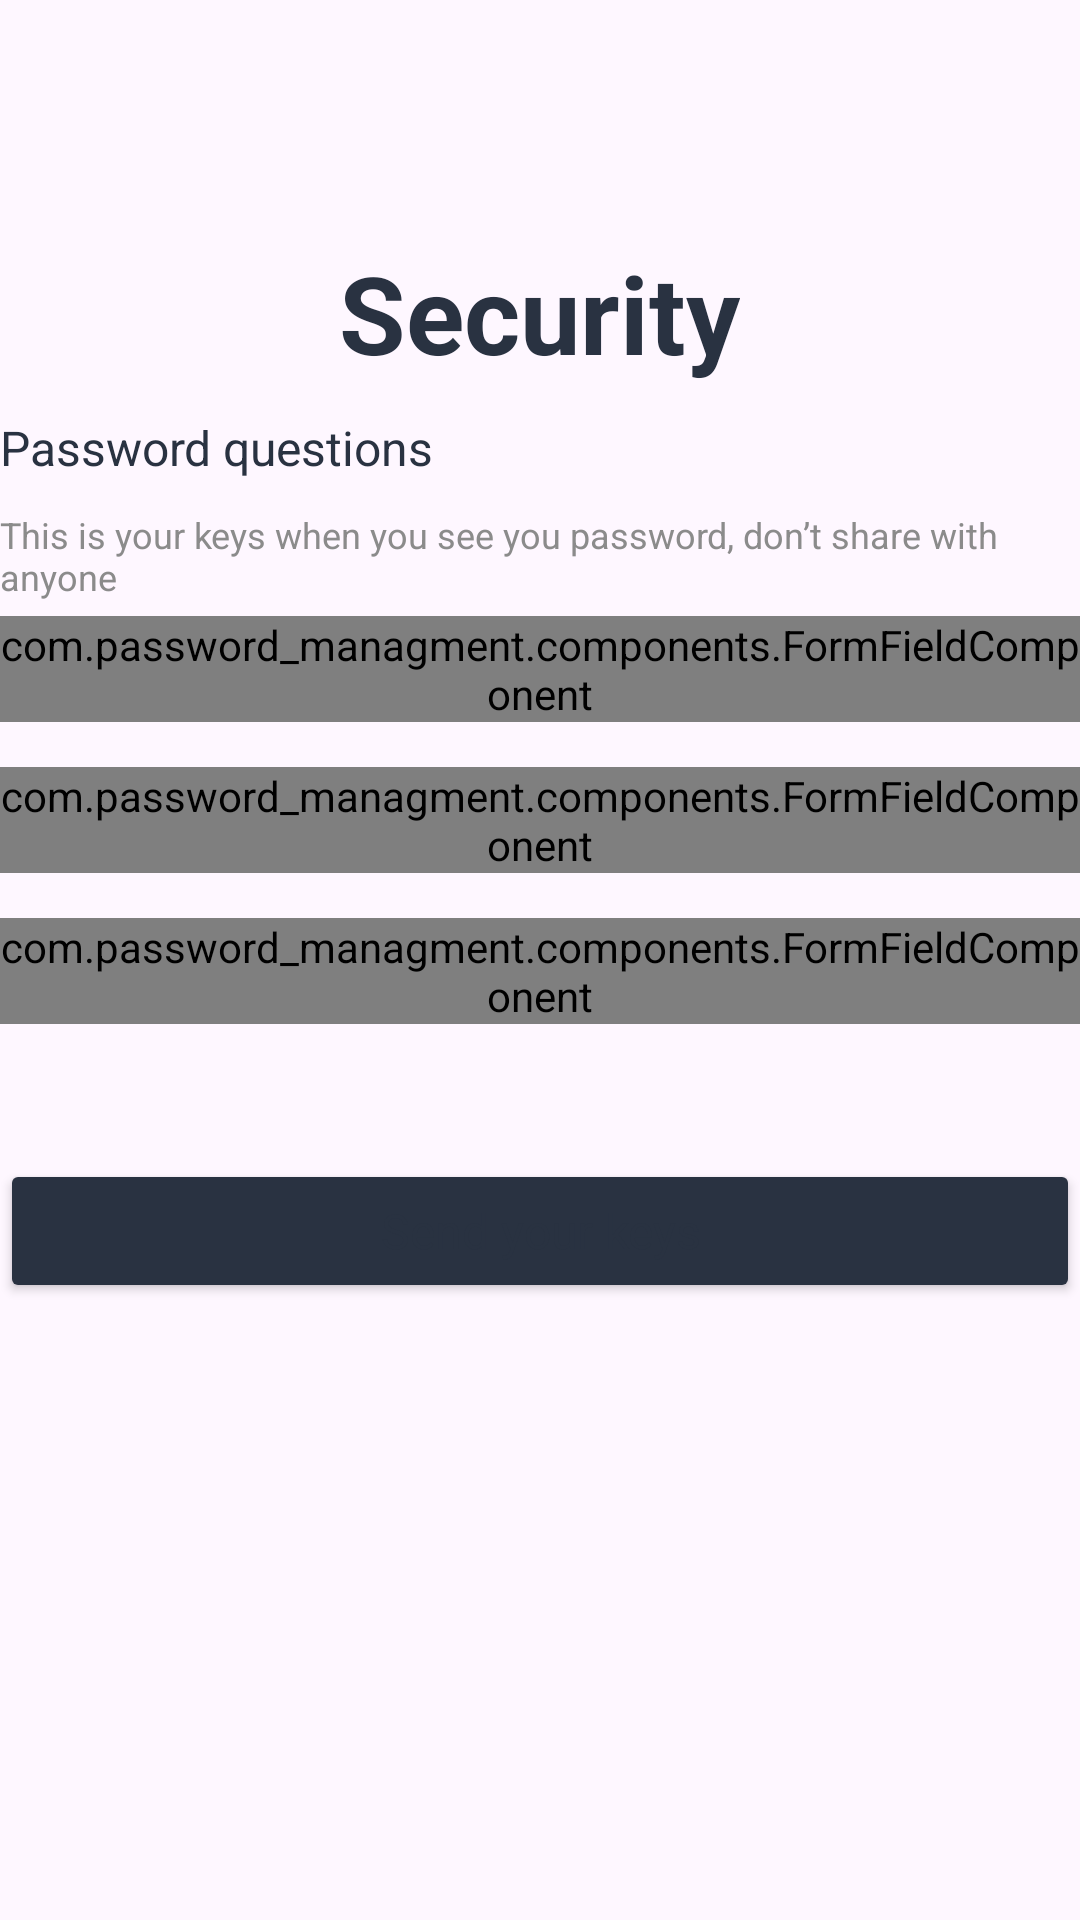

Write the Android layout XML for this screen, with the resource values it uses.
<!-- AndroidManifest.xml: application theme Theme.Password_managment -->
<!-- res/layout/fragment_security_questions.xml -->
<?xml version="1.0" encoding="utf-8"?>
<LinearLayout xmlns:android="http://schemas.android.com/apk/res/android"
    xmlns:tools="http://schemas.android.com/tools"
    android:layout_width="match_parent"
    android:layout_height="match_parent"
    tools:context=".ui.auth.SecurityQuestionsFragment"
    android:orientation="vertical"
    android:layout_margin="20dp">

    <TextView
        android:layout_width="wrap_content"
        android:layout_height="wrap_content"
        android:layout_gravity="center_horizontal"
        android:layout_marginTop="80dp"
        android:text="Security"
        style="@style/text_h1" />

    <TextView
        android:layout_width="wrap_content"
        android:layout_height="wrap_content"
        android:layout_marginTop="10dp"
        android:text="Password questions"
        style="@style/text_body" />

    <TextView
        android:layout_width="wrap_content"
        android:layout_height="wrap_content"
        android:layout_marginTop="10dp"
        android:text="This is your keys when you see you password, don’t share with anyone"
        style="@style/text_outline"
        android:textColor="@color/gray"/>

    <com.password_managment.components.FormFieldComponent
        android:id="@+id/form_field"
        android:layout_width="match_parent"
        android:layout_height="wrap_content"
        android:layout_gravity="center"
        android:layout_marginTop="5dp" />

    <com.password_managment.components.FormFieldComponent
        android:id="@+id/form_field2"
        android:layout_width="match_parent"
        android:layout_height="wrap_content"
        android:layout_gravity="center"
        android:layout_marginTop="15dp" />

    <com.password_managment.components.FormFieldComponent
        android:id="@+id/form_field3"
        android:layout_width="match_parent"
        android:layout_height="wrap_content"
        android:layout_gravity="center"
        android:layout_marginTop="15dp" />


    <Button
        android:id="@+id/button_sendKeys"
        android:layout_marginTop="45dp"
        android:layout_width="match_parent"
        android:layout_height="wrap_content"
        style="@style/button"
        android:text="Send your keys"/>


</LinearLayout>
<!-- resources referenced by this layout -->
<resources>
  <color name="gray">#8B8B8B</color>
  <style name="button">
          <item name="android:backgroundTint">@color/blue_dark</item>
          <item name="android:padding">12dp</item>
          <item name="android:textAppearance">@style/text_body</item>
      </style>
  <style name="text_body">
          <item name="android:textSize">16sp</item>
          <item name="android:textColor">@color/blue_dark</item>
          <item name="android:textStyle">normal</item>
      </style>
  <style name="text_h1">
          <item name="android:textSize">36sp</item>
          <item name="android:textColor">@color/blue_dark</item>
          <item name="android:textStyle">bold</item>
      </style>
  <style name="text_outline">
          <item name="android:textSize">12sp</item>
          <item name="android:textColor">@color/blue_dark</item>
          <item name="android:textStyle">normal</item>
      </style>
  <style name="Theme.Password_managment" parent="Theme.MaterialComponents.DayNight.DarkActionBar">
          
          <item name="colorPrimary">@color/purple_500</item>
          <item name="colorPrimaryVariant">@color/purple_700</item>
          <item name="colorOnPrimary">@color/white</item>
          
          <item name="colorSecondary">@color/teal_200</item>
          <item name="colorSecondaryVariant">@color/teal_700</item>
          <item name="colorOnSecondary">@color/black</item>
          
          <item name="android:statusBarColor">?attr/colorPrimaryVariant</item>
          
      </style>
  <color name="blue_dark">#293241</color>
  <color name="purple_500">#FF6200EE</color>
  <color name="purple_700">#FF3700B3</color>
  <color name="white">#FFFFFFFF</color>
  <color name="teal_200">#FF03DAC5</color>
  <color name="teal_700">#FF018786</color>
  <color name="black">#FF000000</color>
</resources>
